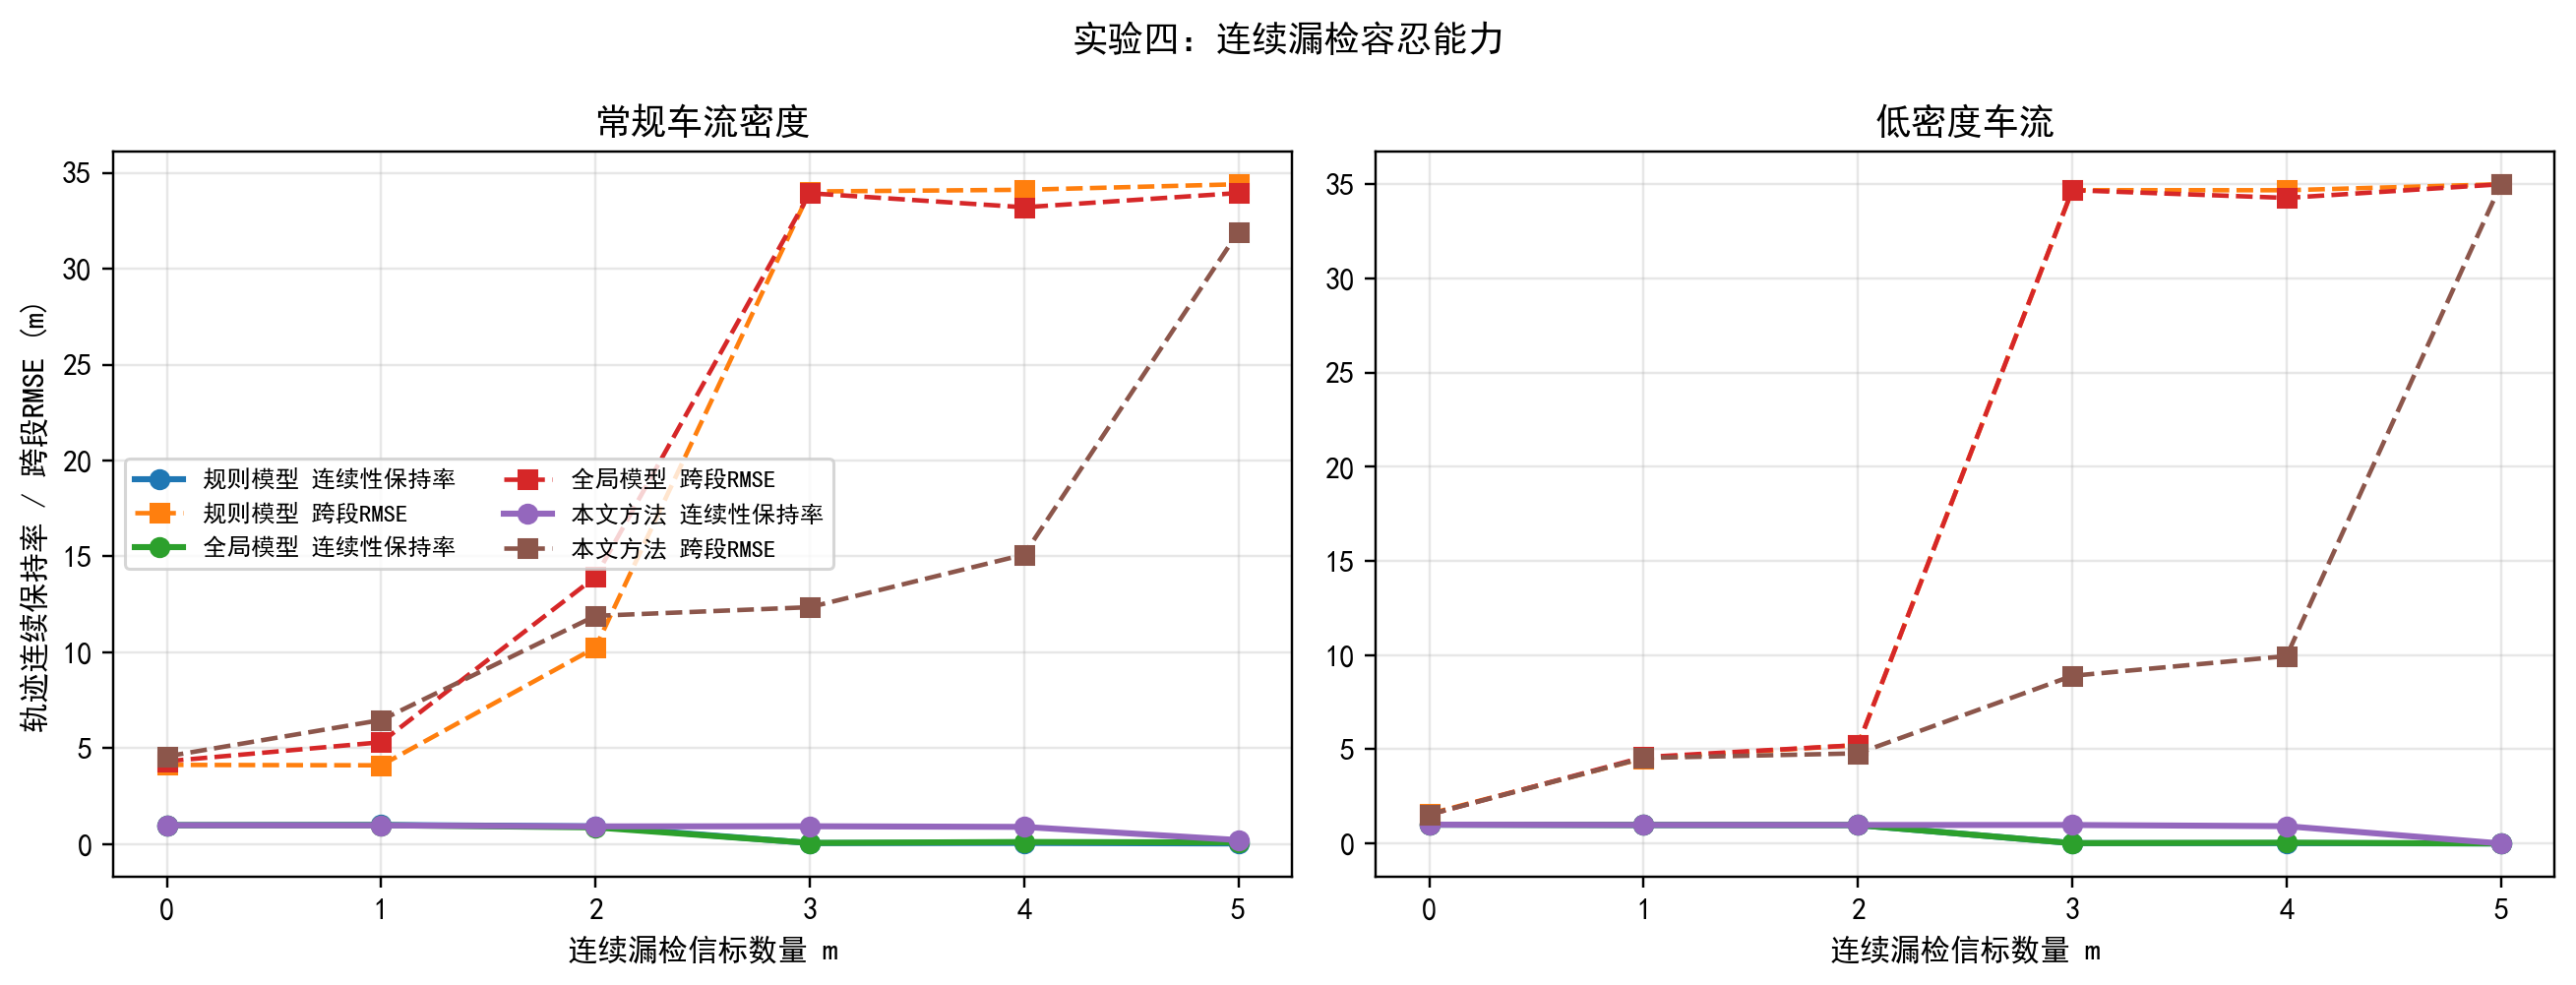

The data file committed next to this chart (first rows):
density, miss_len, method, survival, RMSE_p, IDSW, Frag
low, 0, full, 1.0, 1.539, 4.75, 4.75
low, 0, global, 1.0, 1.534, 4.5, 4.5
low, 0, rule, 1.0, 1.582, 6.5, 6.5
low, 1, full, 0.9821, 4.54, 4.0, 4.0
low, 1, global, 0.9821, 4.586, 4.25, 4.25
low, 1, rule, 0.9821, 4.526, 8.25, 8.25
low, 2, full, 0.9821, 4.785, 4.5, 4.5
low, 2, global, 0.9773, 5.223, 3.25, 3.5
low, 2, rule, 0.9773, 5.223, 4.75, 4.75
low, 3, full, 0.9821, 8.902, 3.75, 4.0
low, 3, global, 0.01786, 34.69, 12.5, 12.75
low, 3, rule, 0.01786, 34.69, 17.0, 17.25
low, 4, full, 0.9188, 9.947, 4.75, 4.75
low, 4, global, 0.04058, 34.27, 12.5, 12.5
low, 4, rule, 0.01786, 34.68, 14.25, 14.25
low, 5, full, 0.0, 35.0, 13.25, 13.25
low, 5, global, 0.0, 35.0, 12.75, 12.75
low, 5, rule, 0.0, 35.0, 13.25, 13.25
normal, 0, full, 0.9853, 4.575, 23.25, 24.25
normal, 0, global, 0.9853, 4.321, 20.5, 21.75
normal, 0, rule, 0.9853, 4.132, 28.0, 29.25
normal, 1, full, 0.9779, 6.471, 22.25, 23.0
normal, 1, global, 0.9853, 5.313, 19.75, 20.75
normal, 1, rule, 1.0, 4.109, 25.25, 25.75
normal, 2, full, 0.9233, 11.9, 25.25, 26.25
normal, 2, global, 0.8732, 13.93, 24.25, 25.0
normal, 2, rule, 0.9247, 10.25, 27.75, 28.5
normal, 3, full, 0.9321, 12.35, 23.25, 24.25
normal, 3, global, 0.06197, 33.94, 45.75, 47.0
normal, 3, rule, 0.05602, 34.03, 50.0, 50.75
normal, 4, full, 0.8981, 15.1, 20.75, 21.5
normal, 4, global, 0.1106, 33.21, 45.75, 46.75
normal, 4, rule, 0.06057, 34.12, 55.25, 56.0
normal, 5, full, 0.2108, 31.93, 54.5, 54.75
normal, 5, global, 0.08859, 33.95, 54.0, 54.25
normal, 5, rule, 0.03396, 34.41, 61.5, 61.75
